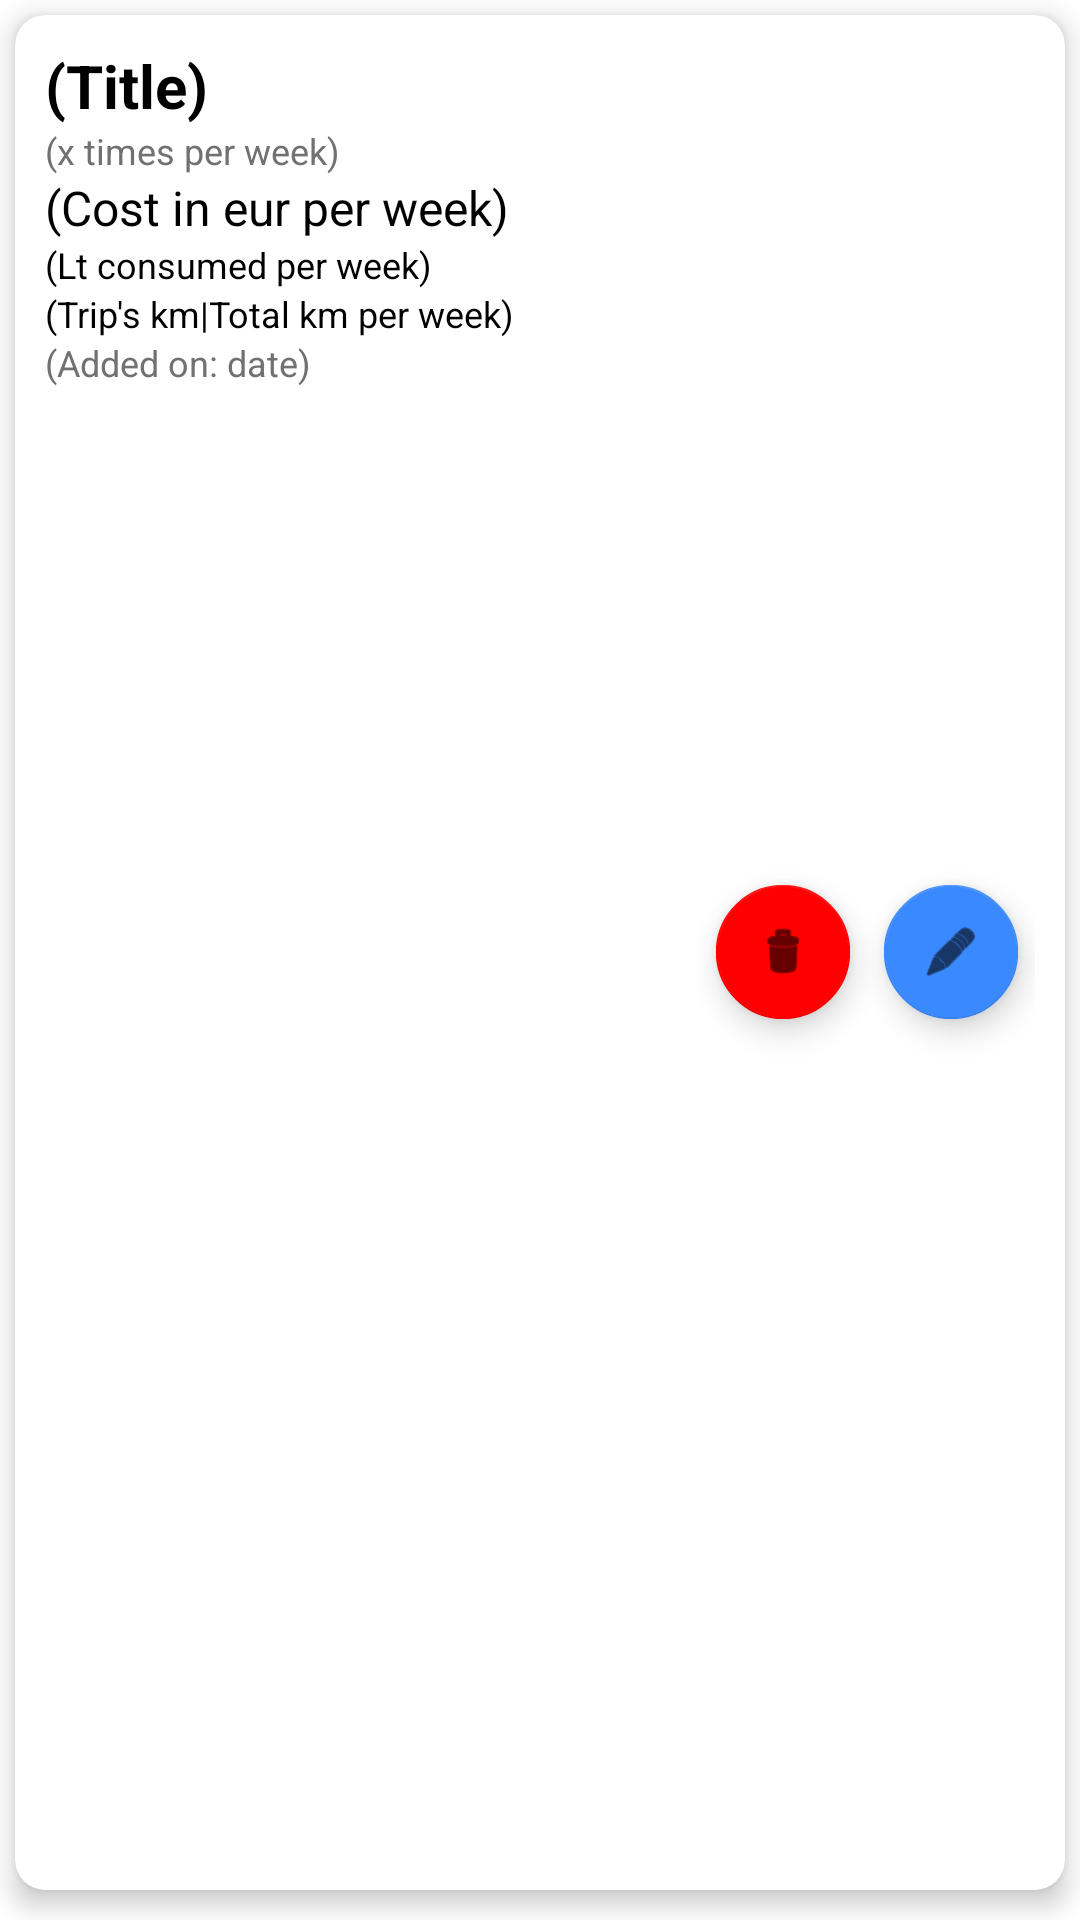

The Android layout XML behind this screen, and the referenced resources:
<!-- AndroidManifest.xml: application theme Theme.BenzinApp -->
<!-- res/layout/cardview_repeated_trip.xml -->
<?xml version="1.0" encoding="utf-8"?>
<LinearLayout xmlns:android="http://schemas.android.com/apk/res/android"
    xmlns:tools="http://schemas.android.com/tools"
    android:layout_width="match_parent"
    android:layout_height="wrap_content"
    xmlns:app="http://schemas.android.com/apk/res-auto">

    <androidx.cardview.widget.CardView
        android:layout_width="match_parent"
        android:layout_height="match_parent"
        android:layout_marginStart="5dp"
        android:layout_marginTop="5dp"
        android:layout_marginEnd="5dp"
        android:layout_marginBottom="10dp"
        style="@style/cardMainBackground"
        app:cardCornerRadius="10dp"
        app:cardElevation="5dp">

        <LinearLayout
            android:layout_width="match_parent"
            android:layout_height="match_parent"
            android:baselineAligned="false"
            android:orientation="horizontal">

            
            <LinearLayout
                android:layout_width="match_parent"
                android:layout_height="match_parent"
                android:layout_marginStart="10dp"
                android:layout_marginTop="10dp"
                android:layout_weight="1"
                android:layout_marginBottom="10dp"
                android:orientation="vertical">

                
                <TextView
                    android:id="@+id/card_repeated_trip_hidden_id"
                    android:layout_width="wrap_content"
                    android:layout_height="wrap_content"
                    android:text="id"
                    style="@style/textColor"
                    android:textSize="12sp"
                    android:visibility="gone"
                    tools:ignore="HardcodedText" />

                
                <TextView
                    android:id="@+id/card_repeated_trip_title"
                    android:layout_width="wrap_content"
                    android:layout_height="wrap_content"
                    android:text="(Title)"
                    style="@style/textColor"
                    android:textSize="20sp"
                    android:textStyle="bold"
                    tools:ignore="HardcodedText" />

                
                <TextView
                    android:id="@+id/card_repeated_trip_times"
                    android:layout_width="wrap_content"
                    android:layout_height="wrap_content"
                    android:text="(x times per week)"
                    style="@style/textColorSpecial"
                    android:textSize="12sp"
                    tools:ignore="HardcodedText" />

                
                <TextView
                    android:id="@+id/card_repeated_trip_cost"
                    android:layout_width="wrap_content"
                    android:layout_height="wrap_content"
                    android:text="(Cost in eur per week)"
                    style="@style/textColor"
                    android:textSize="16sp"
                    tools:ignore="HardcodedText" />

                
                <TextView
                    android:id="@+id/card_repeated_trip_lt"
                    android:layout_width="wrap_content"
                    android:layout_height="wrap_content"
                    android:text="(Lt consumed per week)"
                    style="@style/textColor"
                    android:textSize="12sp"
                    tools:ignore="HardcodedText" />

                
                <TextView
                    android:id="@+id/card_repeated_trip_km"
                    android:layout_width="wrap_content"
                    android:layout_height="wrap_content"
                    android:text="(Trip's km|Total km per week)"
                    style="@style/textColor"
                    android:textSize="12sp"
                    tools:ignore="HardcodedText" />

                
                <TextView
                    android:id="@+id/card_repeated_trip_date"
                    android:layout_width="wrap_content"
                    android:layout_height="wrap_content"
                    android:text="(Added on: date)"
                    style="@style/textColorSpecial"
                    android:textSize="12sp"
                    tools:ignore="HardcodedText" />

            </LinearLayout>

            
            <LinearLayout
                android:layout_width="wrap_content"
                android:layout_height="match_parent"
                android:layout_weight="0"
                android:layout_marginEnd="10dp"
                android:gravity="center"
                android:orientation="horizontal">

                
                <com.google.android.material.floatingactionbutton.FloatingActionButton
                    android:id="@+id/card_repeated_button_delete"
                    android:layout_width="wrap_content"
                    android:layout_height="wrap_content"
                    android:clickable="true"
                    android:scaleX="0.8"
                    android:scaleY="0.8"
                    app:backgroundTint="#FF0000"
                    app:srcCompat="@android:drawable/ic_menu_delete" />

                
                <com.google.android.material.floatingactionbutton.FloatingActionButton
                    android:id="@+id/card_repeated_button_edit"
                    android:layout_width="wrap_content"
                    android:layout_height="wrap_content"
                    android:clickable="true"
                    android:scaleX="0.8"
                    android:scaleY="0.8"
                    app:backgroundTint="#3B89FF"
                    app:srcCompat="@android:drawable/ic_menu_edit" />

            </LinearLayout>

        </LinearLayout>

    </androidx.cardview.widget.CardView>

</LinearLayout>
<!-- resources referenced by this layout -->
<resources>
  <style name="cardMainBackground"><item name="android:backgroundTint">@color/white</item></style>
  <style name="textColor"><item name="android:textColor">@color/black</item></style>
  <style name="textColorSpecial"><item name="android:textColor">@color/dark_gray</item></style>
  <style name="Theme.BenzinApp" parent="Theme.MaterialComponents.DayNight.DarkActionBar">
          
          <item name="colorPrimary">#ff9900</item>
          <item name="colorPrimaryVariant">#bb6600</item>
          <item name="colorOnPrimary">@color/white</item>
          
          <item name="colorSecondary">#ff9900</item>
          <item name="colorSecondaryVariant">#bb6600</item>
          <item name="colorOnSecondary">@color/black</item>
          
          <item name="android:statusBarColor">?attr/colorPrimaryVariant</item>
          
      </style>
  <color name="white">#FFFFFFFF</color>
  <color name="black">#FF000000</color>
  <color name="dark_gray">#717171</color>
</resources>
